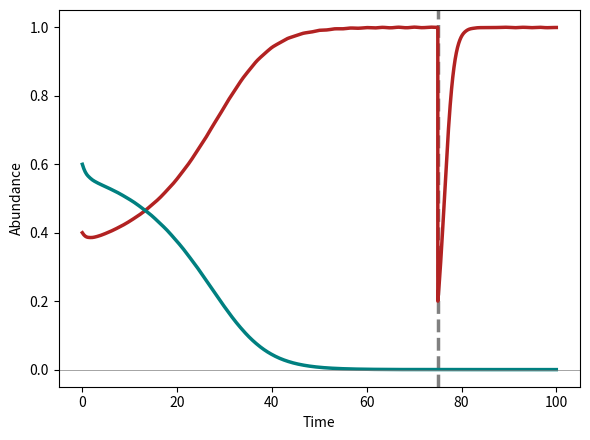
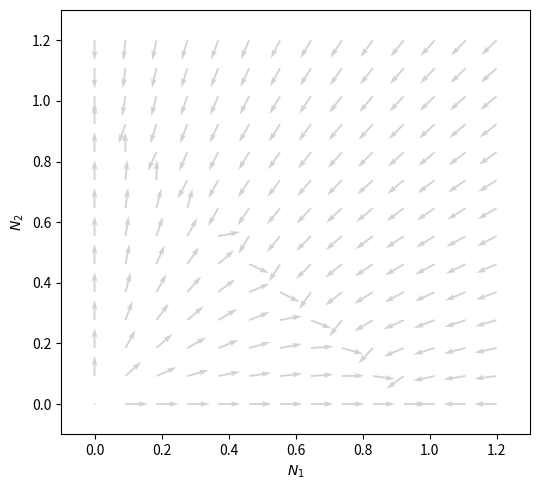

The script that saved these images, in order:
import numpy as np
import matplotlib.pyplot as plt
from scipy.integrate import solve_ivp

# ======================================================
# Two-species competitive Lotka–Volterra model
# As presented in:
# Petraitis (2013) — "Multiple Stable States in Natural Ecosystems"
#
# This classic model captures competitive exclusion and
# alternative stable states depending on interaction strengths.
# ======================================================

# -----------------------------
# Parameters
# -----------------------------
r1 = r2 = 1.0     # intrinsic growth rates
K1 = K2 = 1.0     # carrying capacities

alpha12 = 1.1     # effect of species 2 on species 1
alpha21 = 1.2     # effect of species 1 on species 2

# -----------------------------
# Model: competitive dynamics
#
# dN1/dt = r1 * N1 * (1 - (N1 + alpha12 * N2) / K1)
# dN2/dt = r2 * N2 * (1 - (N2 + alpha21 * N1) / K2)
#
# Interpretation:
# - Logistic growth with interspecific competition
# - alpha_ij > 1 implies strong competition
#
# This parameter regime can produce bistability:
# each species excludes the other depending on initial conditions
# -----------------------------
def competition(t, N):
    N1, N2 = N

    dN1dt = r1 * N1 * (1 - (N1 + alpha12 * N2) / K1)
    dN2dt = r2 * N2 * (1 - (N2 + alpha21 * N1) / K2)

    return [dN1dt, dN2dt]

# -----------------------------
# Initial conditions
#
# Slight asymmetry determines which species dominates
# -----------------------------
N0 = [0.4, 0.6]

# -----------------------------
# Phase 1: simulate pre-perturbation dynamics
#
# System approaches one of the alternative stable states
# (competitive exclusion of one species)
# -----------------------------
t_span1 = (0, 75)
t_eval1 = np.linspace(*t_span1, 500)

sol1 = solve_ivp(competition, t_span1, N0, t_eval=t_eval1)

N1_end, N2_end = sol1.y[0, -1], sol1.y[1, -1]

# -----------------------------
# Pulse perturbation:
# reduce the currently dominant species
#
# This tests whether the system can switch basins
# of attraction (i.e., flip dominance)
# -----------------------------
if N1_end > N2_end:
    N1_end -= 0.8
else:
    N2_end -= 0.8

N_perturbed = [N1_end, N2_end]

# -----------------------------
# Phase 2: simulate post-perturbation dynamics
#
# Possible outcome:
# - recovery of original dominant species
# - or switch to the alternative stable state
# -----------------------------
t_span2 = (75, 100)
t_eval2 = np.linspace(*t_span2, 500)

sol2 = solve_ivp(competition, t_span2, N_perturbed, t_eval=t_eval2)

# -----------------------------
# Concatenate trajectories
# -----------------------------
t  = np.concatenate([sol1.t, sol2.t])
N1 = np.concatenate([sol1.y[0], sol2.y[0]])
N2 = np.concatenate([sol1.y[1], sol2.y[1]])

# -----------------------------
# Plot: time series with perturbation
# -----------------------------
plt.figure(figsize=(6, 4.5))

plt.axvline(75, linestyle="--", color="gray", linewidth=2.5)

plt.plot(t, N1, color="firebrick", linewidth=2.5, label="Species 1")
plt.plot(t, N2, color="teal",      linewidth=2.5, label="Species 2")

plt.axhline(0, color="gray", linewidth=0.5)

plt.xlabel("Time")
plt.ylabel("Abundance")

# plt.legend()  # optional

plt.tight_layout()
plt.show()


# ======================================================
# Phase plane (2D phase portrait)
#
# Visualizes:
# - flow direction
# - basins of attraction
# - alternative stable equilibria
# ======================================================

import numpy as np
import matplotlib.pyplot as plt

# -----------------------------
# Reuse parameters
# -----------------------------
r1 = r2 = 1.0
K1 = K2 = 1.0
alpha12 = 1.1
alpha21 = 1.2

# -----------------------------
# Grid for phase plane
# -----------------------------
n_points = 14   # sparse grid for clarity

N1grid = np.linspace(0, 1.2, n_points)
N2grid = np.linspace(0, 1.2, n_points)

X, Y = np.meshgrid(N1grid, N2grid)

# -----------------------------
# Vector field
#
# Computes direction of change at each point
# -----------------------------
dN1 = r1 * X * (1 - (X + alpha12 * Y) / K1)
dN2 = r2 * Y * (1 - (Y + alpha21 * X) / K2)

# -----------------------------
# Normalize vectors for visualization
# (only direction matters, not magnitude)
# -----------------------------
mag = np.sqrt(dN1**2 + dN2**2)
mag[mag == 0] = 1

dN1n = dN1 / mag
dN2n = dN2 / mag

# -----------------------------
# Plot: phase plane
# -----------------------------
plt.figure(figsize=(5.5, 5))

plt.quiver(
    X, Y, dN1n, dN2n,
    color="lightgray",
    angles="xy",
    scale_units="xy",
    scale=15,
    width=0.004,
    zorder=1
)



plt.xlabel(r"$N_1$")
plt.ylabel(r"$N_2$")

plt.xlim(-0.1, 1.3)
plt.ylim(-0.1, 1.3)

plt.tight_layout()
plt.show()
